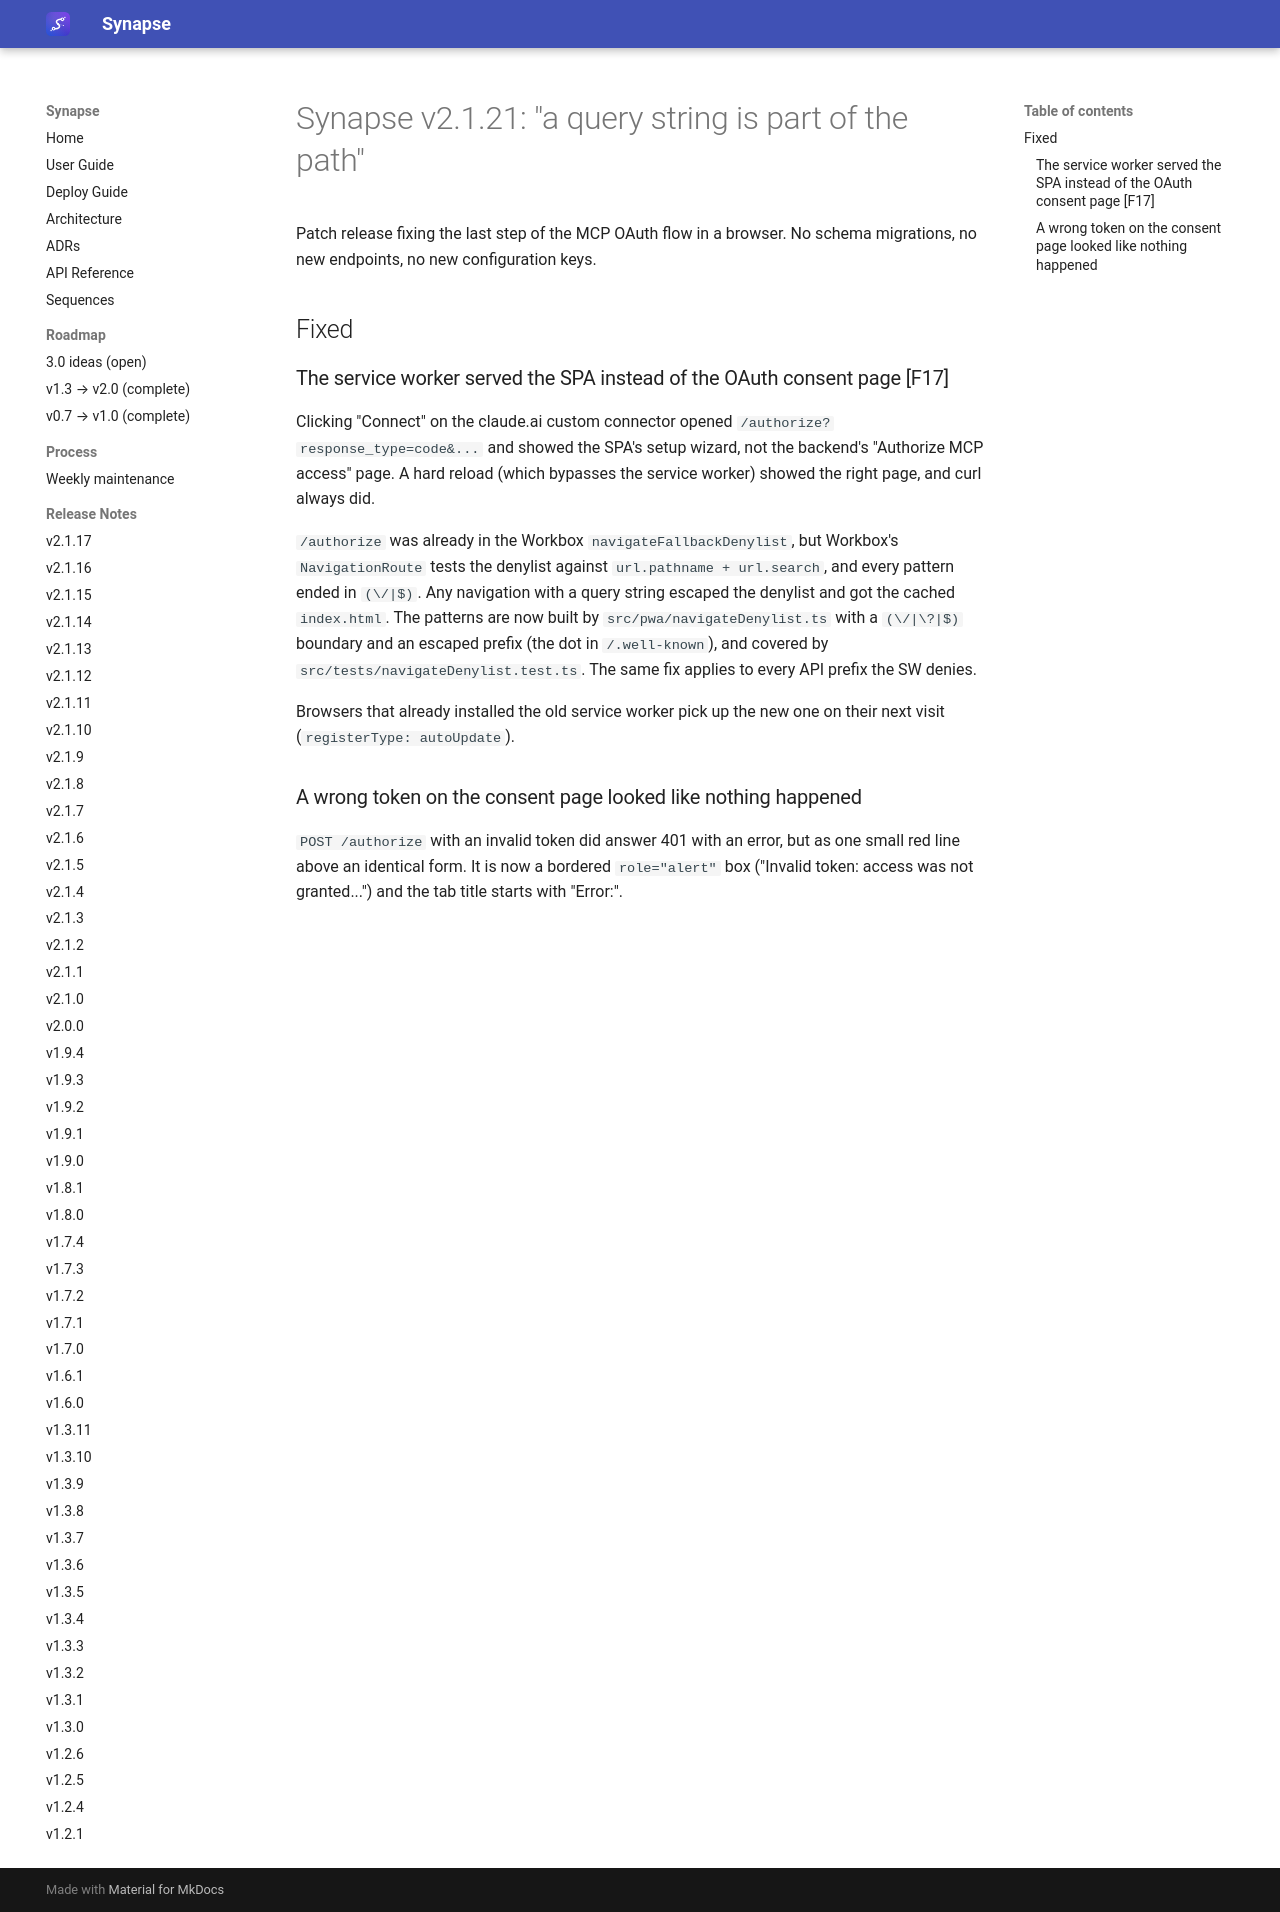

repository: Emanuele-Chiummo/llm-wiki-synapse · page: release-notes/v2.1.21/index.html · generator: mkdocs

# Synapse v2.1.21: "a query string is part of the path"

Patch release fixing the last step of the MCP OAuth flow in a browser. No schema
migrations, no new endpoints, no new configuration keys.

## Fixed

### The service worker served the SPA instead of the OAuth consent page [F17]

Clicking "Connect" on the claude.ai custom connector opened
`/authorize?response_type=code&...` and showed the SPA's setup wizard, not the backend's
"Authorize MCP access" page. A hard reload (which bypasses the service worker) showed the
right page, and curl always did.

`/authorize` was already in the Workbox `navigateFallbackDenylist`, but Workbox's
`NavigationRoute` tests the denylist against `url.pathname + url.search`, and every pattern
ended in `(\/|$)`. Any navigation with a query string escaped the denylist and got the
cached `index.html`. The patterns are now built by `src/pwa/navigateDenylist.ts` with a
`(\/|\?|$)` boundary and an escaped prefix (the dot in `/.well-known`), and covered by
`src/tests/navigateDenylist.test.ts`. The same fix applies to every API prefix the SW
denies.

Browsers that already installed the old service worker pick up the new one on their next
visit (`registerType: autoUpdate`).

### A wrong token on the consent page looked like nothing happened

`POST /authorize` with an invalid token did answer 401 with an error, but as one small red
line above an identical form. It is now a bordered `role="alert"` box ("Invalid token:
access was not granted...") and the tab title starts with "Error:".
